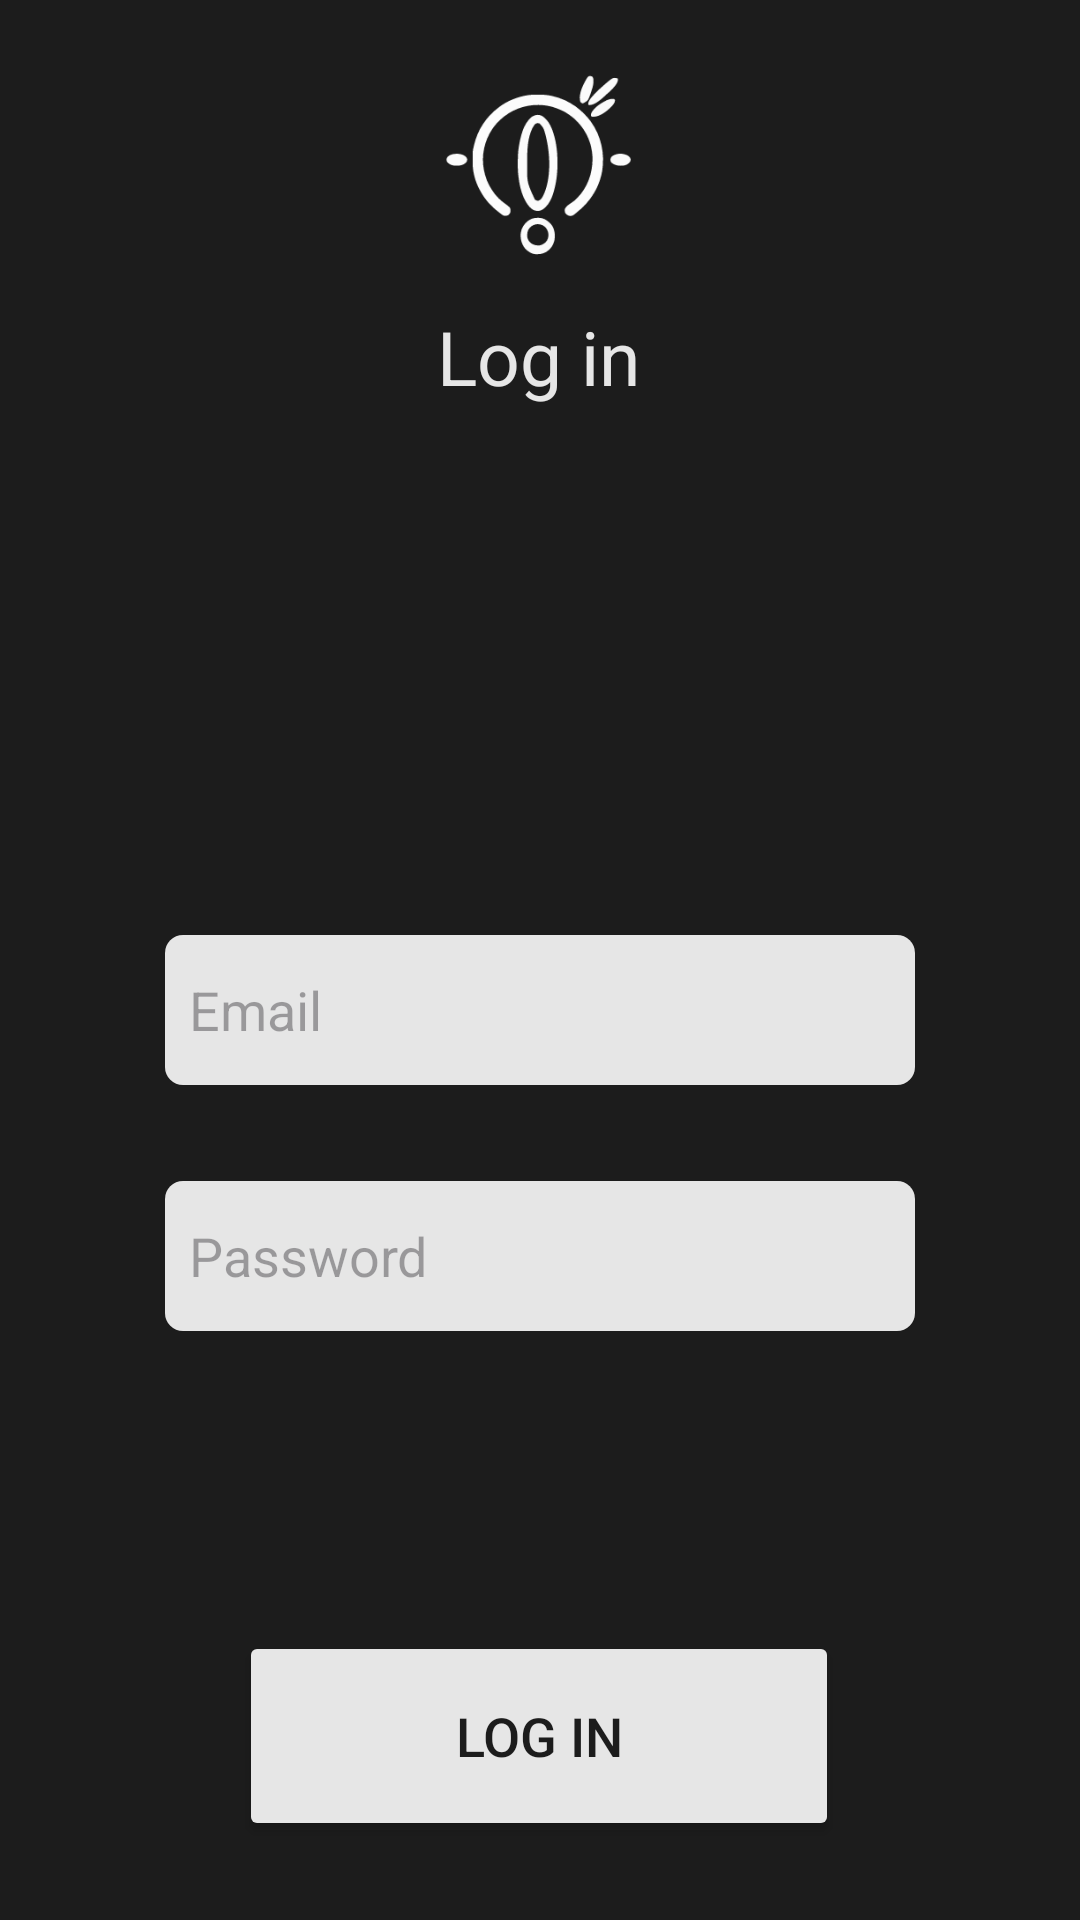

This screen was rendered from an Android layout file. Write that file and the resources it references.
<!-- AndroidManifest.xml: application theme Theme.OskarChatter -->
<!-- res/layout/activity_login.xml -->
<?xml version="1.0" encoding="utf-8"?>
<androidx.constraintlayout.widget.ConstraintLayout xmlns:android="http://schemas.android.com/apk/res/android"
    xmlns:app="http://schemas.android.com/apk/res-auto"
    xmlns:tools="http://schemas.android.com/tools"
    android:id="@+id/main"
    android:layout_width="match_parent"
    android:layout_height="match_parent"
    android:background="@color/greyish"
    tools:context=".LoginActivity">

    <TextView
        android:id="@+id/textView2"
        android:layout_width="wrap_content"
        android:layout_height="wrap_content"
        android:layout_marginTop="8dp"
        android:text="Log in"
        android:textColor="@color/whiteish"
        android:textSize="25dp"
        app:layout_constraintEnd_toEndOf="parent"
        app:layout_constraintHorizontal_bias="0.498"
        app:layout_constraintStart_toStartOf="parent"
        app:layout_constraintTop_toBottomOf="@+id/imageView2" />

    <EditText
        android:textColor="@color/text"
        android:id="@+id/emailLoginEditText"
        android:layout_width="250dp"
        android:layout_height="50dp"
        android:layout_marginStart="54dp"
        android:layout_marginTop="176dp"
        android:layout_marginEnd="54dp"
        android:background="@drawable/edit_text_style"
        android:ems="10"
        android:hint="Email"
        android:inputType="textEmailAddress"
        android:paddingStart="8dp"
        app:layout_constraintEnd_toEndOf="parent"
        app:layout_constraintHorizontal_bias="0.484"
        app:layout_constraintStart_toStartOf="parent"
        app:layout_constraintTop_toBottomOf="@+id/textView2" />

    <EditText
        android:textColor="@color/text"
        android:id="@+id/passwordLoginEditText"
        android:layout_width="250dp"
        android:layout_height="50dp"
        android:layout_marginStart="54dp"
        android:layout_marginTop="32dp"
        android:layout_marginEnd="54dp"
        android:background="@drawable/edit_text_style"
        android:ems="10"
        android:hint="Password"
        android:inputType="textPassword"
        android:paddingStart="8dp"
        app:layout_constraintEnd_toEndOf="parent"
        app:layout_constraintHorizontal_bias="0.484"
        app:layout_constraintStart_toStartOf="parent"
        app:layout_constraintTop_toBottomOf="@+id/emailLoginEditText" />

    <Button
        android:id="@+id/goToProfile"
        android:layout_width="200dp"
        android:layout_height="70dp"
        android:layout_marginTop="100dp"
        android:backgroundTint="@color/whiteish"
        android:text="Log in"
        android:textColor="@color/greyish"
        android:textSize="18dp"
        app:layout_constraintEnd_toEndOf="parent"
        app:layout_constraintHorizontal_bias="0.498"
        app:layout_constraintStart_toStartOf="parent"
        app:layout_constraintTop_toBottomOf="@+id/passwordLoginEditText" />

    <TextView
        android:id="@+id/goToRegister"
        android:layout_width="wrap_content"
        android:layout_height="wrap_content"
        android:layout_marginTop="32dp"
        android:text="@string/SignIn"
        android:textColor="@color/whiteish"
        android:textSize="20dp"
        app:layout_constraintEnd_toEndOf="parent"
        app:layout_constraintStart_toStartOf="parent"
        app:layout_constraintTop_toBottomOf="@+id/goToProfile" />

    <ImageView
        android:id="@+id/imageView2"
        android:layout_width="70dp"
        android:layout_height="70dp"
        android:layout_marginTop="24dp"
        app:layout_constraintEnd_toEndOf="parent"
        app:layout_constraintHorizontal_bias="0.498"
        app:layout_constraintStart_toStartOf="parent"
        app:layout_constraintTop_toTopOf="parent"
        app:srcCompat="@drawable/logo_oskar" />
</androidx.constraintlayout.widget.ConstraintLayout>
<!-- resources referenced by this layout -->
<resources>
  <color name="greyish">#1c1c1c</color>
  <color name="text">#696969</color>
  <color name="whiteish">#e6e6e6</color>
  <!-- drawable edit_text_style (drawable) -->
  <?xml version="1.0" encoding="utf-8"?>
  <shape xmlns:android="http://schemas.android.com/apk/res/android">
      <solid android:color="@color/whiteish"/>
      <size android:width="170dp" android:height="30dp"/>
      <corners android:radius="6dp"/>
  </shape>
  <!-- drawable logo_oskar: vector/xml drawable (drawable, 6646 chars, omitted) -->
  <string name="SignIn"><u>Sign In</u></string>
  <style name="Theme.OskarChatter" parent="Base.Theme.OskarChatter" />
  <style name="Base.Theme.OskarChatter" parent="Theme.Material3.DayNight.NoActionBar">
          
          
      </style>
</resources>
